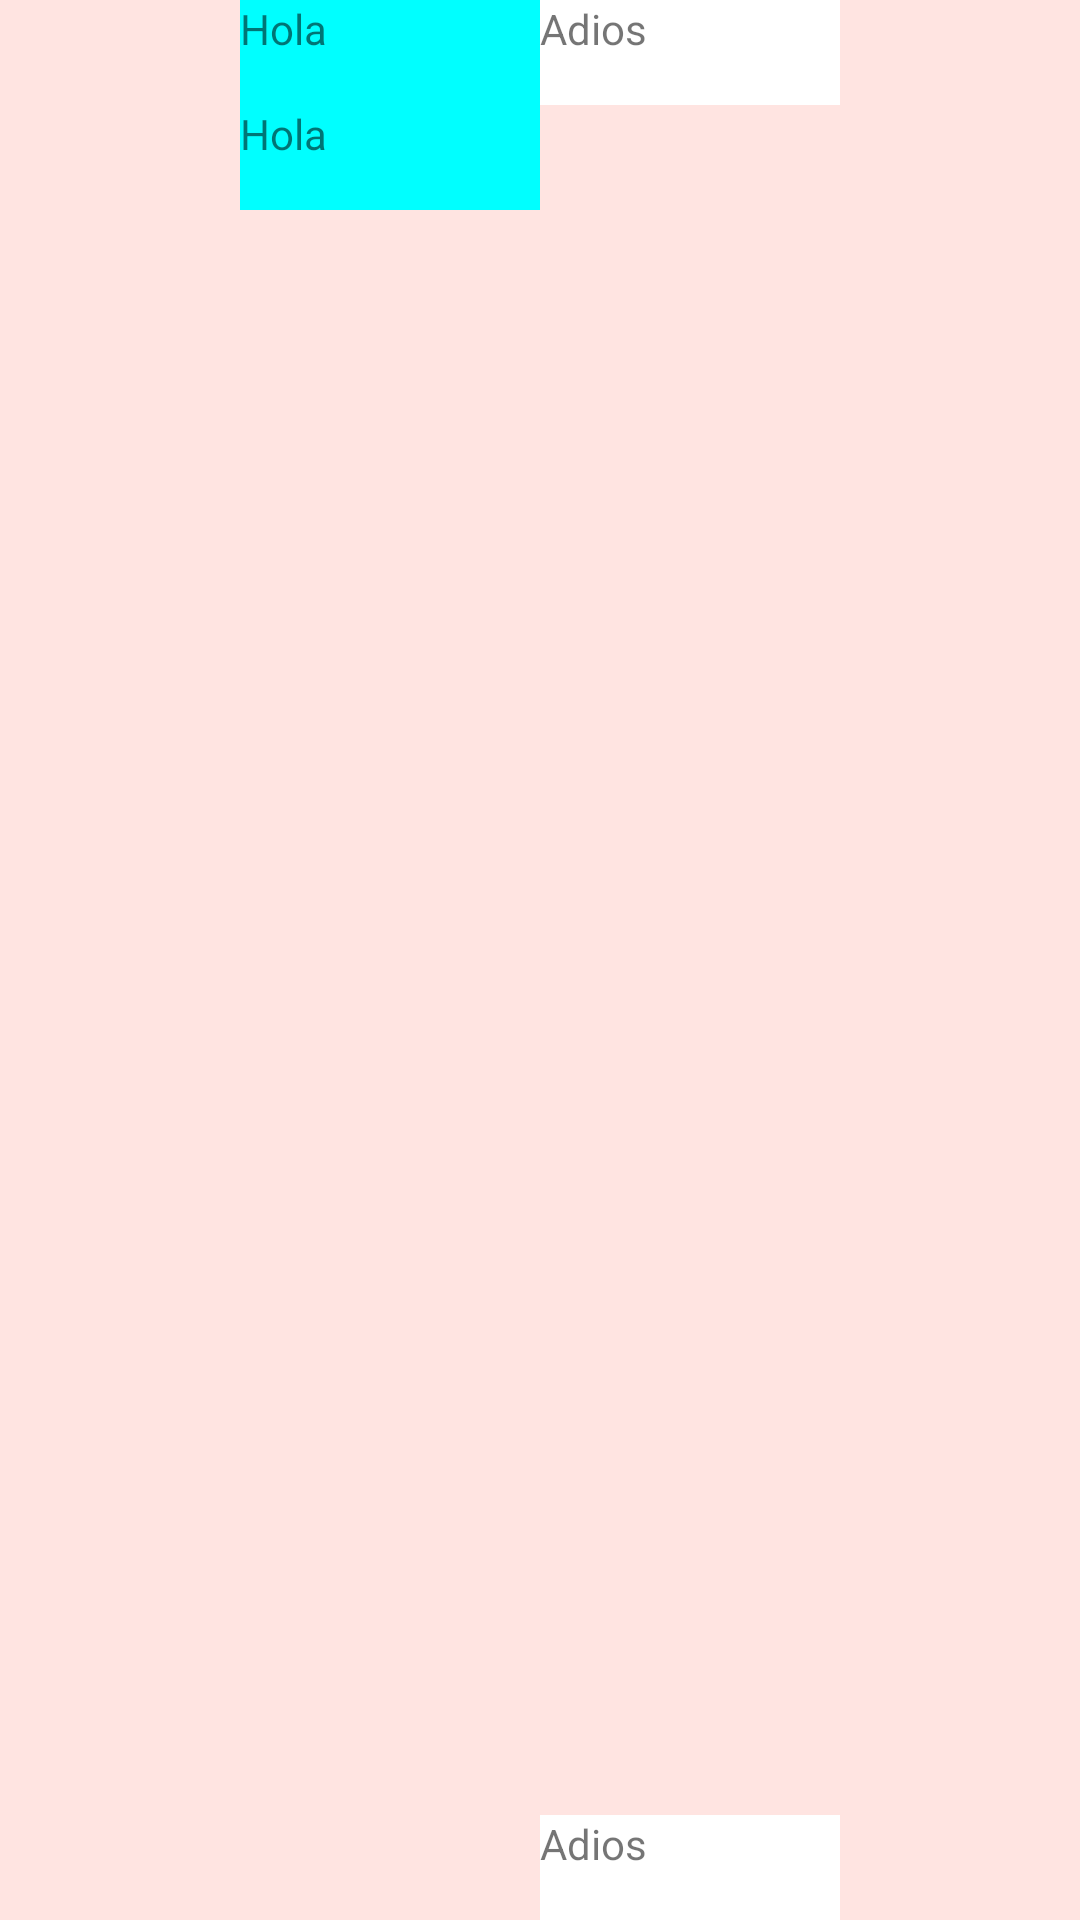

Android layout source for this screen:
<!-- AndroidManifest.xml: application theme Theme.EjLinearLayout -->
<!-- res/layout/gravity.xml -->
<?xml version="1.0" encoding="utf-8"?>
<LinearLayout xmlns:android="http://schemas.android.com/apk/res/android"
    android:layout_width="match_parent"
    android:layout_height="match_parent"
    android:background="#FFE4E1"
    android:orientation="vertical" >
    <LinearLayout
        android:layout_width="match_parent"
        android:layout_height="wrap_content"
        android:gravity="center_horizontal">
        <TextView
            android:layout_width="100dip"
            android:layout_height="35dip"
            android:background="#0FF"
            android:text="Hola" />
        <TextView
            android:layout_width="100dip"
            android:layout_height="35dip"
            android:background="#FFF"
            android:text="Adios" />
    </LinearLayout>
    <LinearLayout
        android:layout_width="match_parent"
        android:layout_height="match_parent"
        android:gravity="center_horizontal">
        <TextView
            android:layout_width="100dip"
            android:layout_height="35dip"
            android:background="#0FF"
            android:text="Hola" />
        <TextView
            android:layout_width="100dip"
            android:layout_height="35dip"
            android:background="#FFF"
            android:layout_gravity="bottom"
            android:text="Adios" />
    </LinearLayout>
</LinearLayout>
<!-- resources referenced by this layout -->
<resources>
  <style name="Theme.EjLinearLayout" parent="Theme.MaterialComponents.DayNight.DarkActionBar">
          
          <item name="colorPrimary">@color/purple_500</item>
          <item name="colorPrimaryVariant">@color/purple_700</item>
          <item name="colorOnPrimary">@color/white</item>
          
          <item name="colorSecondary">@color/teal_200</item>
          <item name="colorSecondaryVariant">@color/teal_700</item>
          <item name="colorOnSecondary">@color/black</item>
          
          <item name="android:statusBarColor" tools:targetApi="l">?attr/colorPrimaryVariant</item>
          
      </style>
  <color name="purple_500">#FF6200EE</color>
  <color name="purple_700">#FF3700B3</color>
  <color name="white">#FFFFFFFF</color>
  <color name="teal_200">#FF03DAC5</color>
  <color name="teal_700">#FF018786</color>
  <color name="black">#FF000000</color>
</resources>
